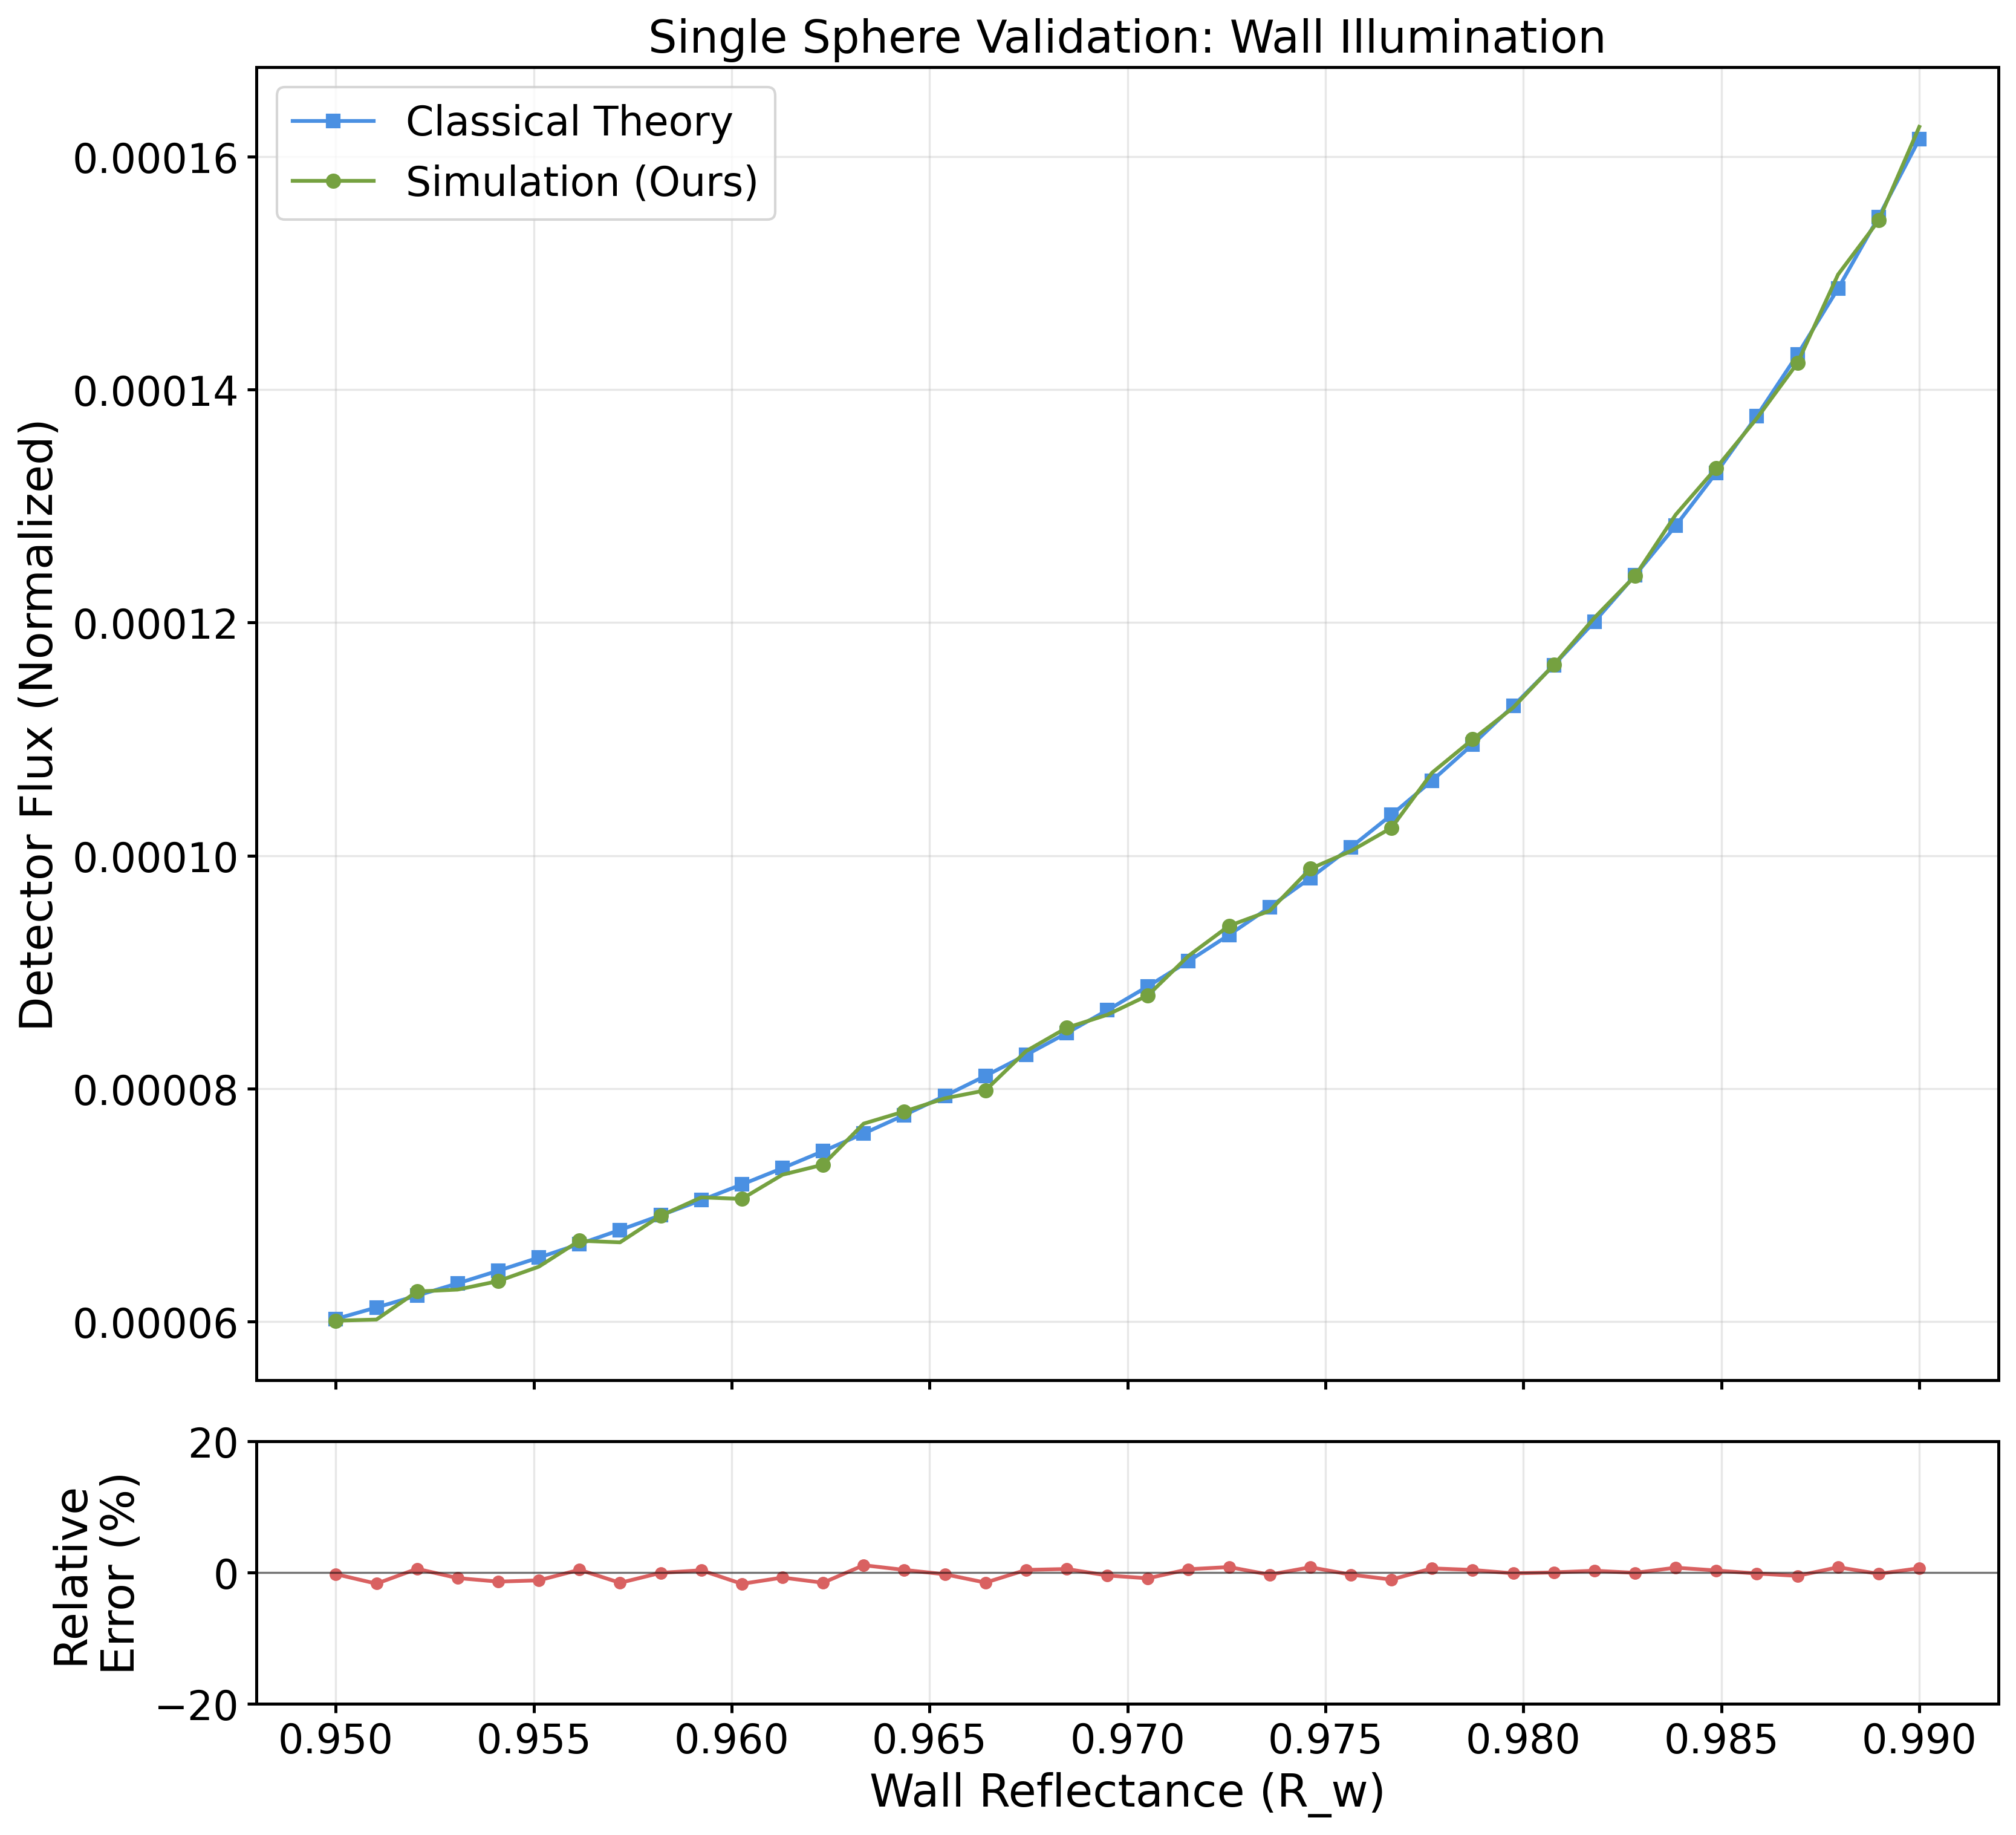

The table this chart was drawn from, first rows:
wall_reflectance, simulation_flux_mean, simulation_flux_std, theory_flux, relative_error_%
0.95, 6.008288681468014e-05, 5.618368957127787e-07, 6.0231569862956506e-05, -0.2469
0.951, 6.017907723171241e-05, 9.967362353191713e-07, 6.12158060146954e-05, -1.694
0.9521, 6.258476031034097e-05, 9.908595966799249e-07, 6.223268299592648e-05, 0.5657
0.9531, 6.275093720678166e-05, 1.0439489275589037e-06, 6.328391403665872e-05, -0.8422
0.9541, 6.348162662260672e-05, 8.179773115756889e-07, 6.43713342488368e-05, -1.382
0.9551, 6.471773877682612e-05, 8.173424482962611e-07, 6.549671201095968e-05, -1.189
0.9562, 6.694376911294656e-05, 1.1927096504864011e-06, 6.666220791215642e-05, 0.4224
0.9572, 6.680765561291502e-05, 1.125335151788245e-06, 6.786986319937473e-05, -1.565
0.9582, 6.90884447344399e-05, 7.716095994064068e-07, 6.912208166010098e-05, -0.04866
0.9592, 7.066407388112234e-05, 4.599337444331471e-07, 7.042145319858239e-05, 0.3445
0.9603, 7.053591459020625e-05, 6.824366521609029e-07, 7.177053247374961e-05, -1.72
0.9613, 7.261154574829935e-05, 1.3341951629941182e-06, 7.317239358490421e-05, -0.7665
0.9623, 7.347046206135665e-05, 7.64214367319309e-07, 7.463002311245396e-05, -1.554
0.9633, 7.699493129716933e-05, 1.286155769013186e-06, 7.614690637575796e-05, 1.114
0.9644, 7.803819123787189e-05, 1.5213798172062596e-06, 7.772682511650937e-05, 0.4006
0.9654, 7.916436988580356e-05, 5.389997497770683e-07, 7.937359648309308e-05, -0.2636
0.9664, 7.985045641339542e-05, 5.860443036497954e-07, 8.109175939543595e-05, -1.531
0.9674, 8.321457720843442e-05, 1.3655981017264156e-06, 8.288584605751633e-05, 0.3966
0.9685, 8.521874508741479e-05, 9.315954949404716e-07, 8.476111409201528e-05, 0.5399
0.9695, 8.63355933335458e-05, 7.448365269708635e-07, 8.67233178320642e-05, -0.4471
0.9705, 8.79986444833831e-05, 5.219608814559188e-07, 8.877840158378887e-05, -0.8783
0.9715, 9.138922584813681e-05, 1.1348746888334582e-06, 9.093337638664518e-05, 0.5013
0.9726, 9.39736019302794e-05, 5.054635811350357e-07, 9.31954372537466e-05, 0.835
0.9736, 9.525634589125962e-05, 7.492189586695941e-07, 9.557291130348779e-05, -0.3312
0.9746, 9.886610224997861e-05, 1.021206635486195e-06, 9.807501176238597e-05, 0.8066
0.9756, 0.0001004, 9.06116337051225e-07, 0.0001007, -0.3216
0.9767, 0.0001024, 1.0557194391922964e-06, 0.0001035, -1.074
0.9777, 0.0001071, 1.2197868968317788e-06, 0.0001064, 0.6366
0.9787, 0.00011, 3.5372411609422106e-07, 0.0001095, 0.3924
0.9797, 0.0001127, 9.559682981965144e-07, 0.0001128, -0.1244
0.9808, 0.0001164, 8.221572235442915e-07, 0.0001164, 0.01954
0.9818, 0.0001204, 1.646488797946416e-06, 0.0001201, 0.2803
0.9828, 0.000124, 1.093259847185087e-06, 0.0001241, -0.04785
0.9838, 0.0001293, 8.394266616254118e-07, 0.0001283, 0.7402
0.9849, 0.0001333, 1.5144830488849402e-06, 0.0001329, 0.3123
0.9859, 0.0001375, 4.213979926052961e-07, 0.0001377, -0.1531
0.9869, 0.0001423, 8.404040023801499e-07, 0.000143, -0.5062
0.9879, 0.0001499, 9.482522975850395e-07, 0.0001487, 0.8065
0.989, 0.0001545, 1.185018281813603e-06, 0.0001548, -0.1971
0.99, 0.0001625, 1.2807637175232646e-06, 0.0001615, 0.653
